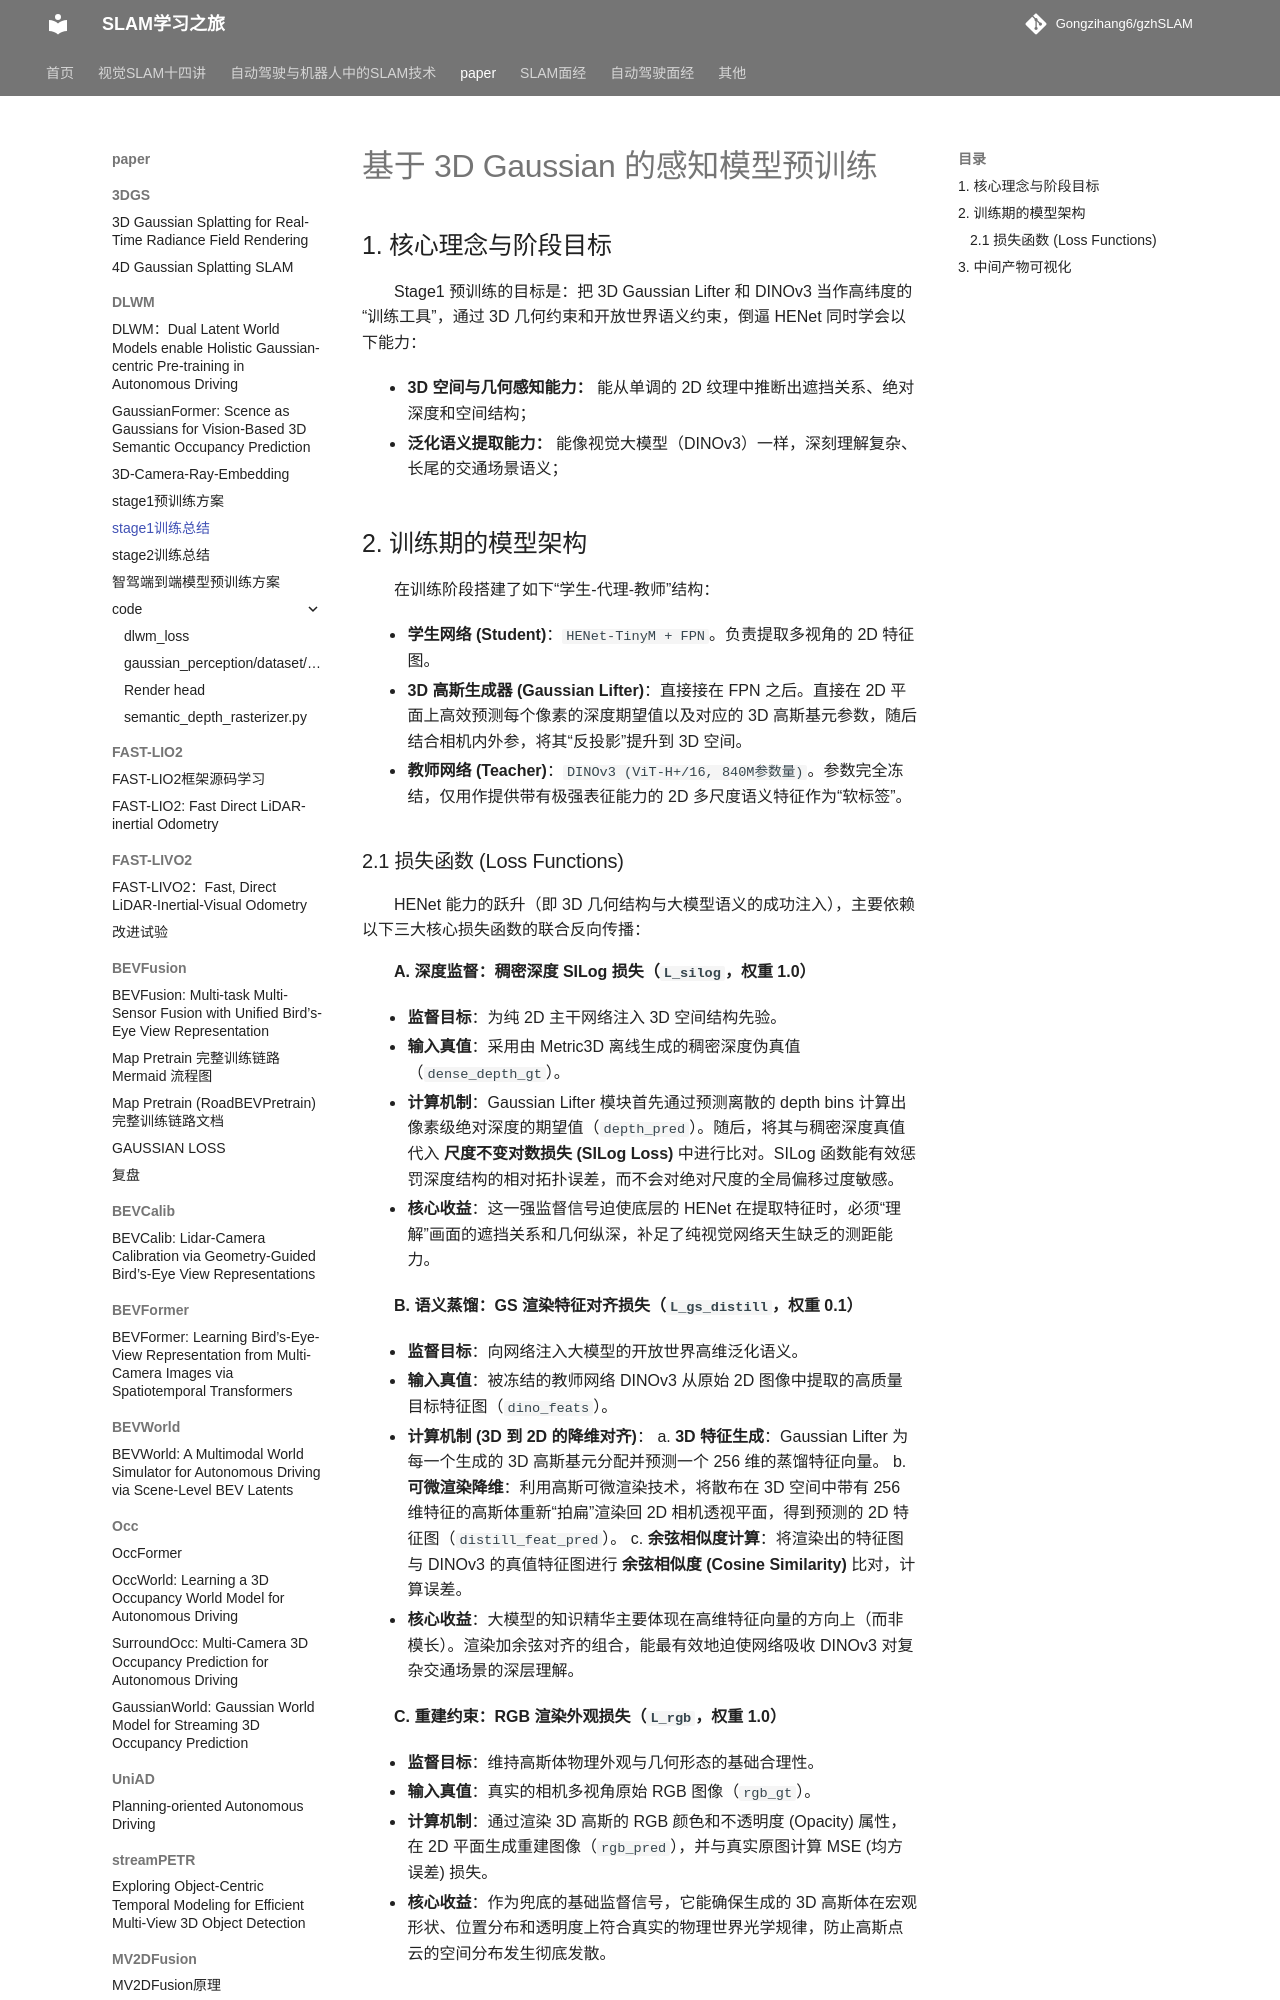

repository: Gongzihang6/gzhSLAM · page: paper/DLWM/stage1训练总结/index.html · generator: mkdocs

# 基于 3D Gaussian 的感知模型预训练

## 1. 核心理念与阶段目标

Stage1 预训练的目标是：把 3D Gaussian Lifter 和 DINOv3 当作高纬度的“训练工具”，通过 3D 几何约束和开放世界语义约束，倒逼 HENet 同时学会以下能力：

- **3D 空间与几何感知能力：** 能从单调的 2D 纹理中推断出遮挡关系、绝对深度和空间结构；
- **泛化语义提取能力：** 能像视觉大模型（DINOv3）一样，深刻理解复杂、长尾的交通场景语义；

## 2. 训练期的模型架构

在训练阶段搭建了如下“学生-代理-教师”结构：

- **学生网络 (Student)**：`HENet-TinyM + FPN`。负责提取多视角的 2D 特征图。
- **3D 高斯生成器 (Gaussian Lifter)**：直接接在 FPN 之后。直接在 2D 平面上高效预测每个像素的深度期望值以及对应的 3D 高斯基元参数，随后结合相机内外参，将其“反投影”提升到 3D 空间。
- **教师网络 (Teacher)**：`DINOv3 (ViT-H+/16, 840M参数量)`。参数完全冻结，仅用作提供带有极强表征能力的 2D 多尺度语义特征作为“软标签”。

### 2.1 损失函数 (Loss Functions)

HENet 能力的跃升（即 3D 几何结构与大模型语义的成功注入），主要依赖以下三大核心损失函数的联合反向传播：

**A. 深度监督：稠密深度 SILog 损失（`L_silog`，权重 1.0）**

- **监督目标**：为纯 2D 主干网络注入 3D 空间结构先验。
- **输入真值**：采用由 Metric3D 离线生成的稠密深度伪真值（`dense_depth_gt`）。
- **计算机制**：Gaussian Lifter 模块首先通过预测离散的 depth bins 计算出像素级绝对深度的期望值（`depth_pred`）。随后，将其与稠密深度真值代入 **尺度不变对数损失 (SILog Loss)** 中进行比对。SILog 函数能有效惩罚深度结构的相对拓扑误差，而不会对绝对尺度的全局偏移过度敏感。
- **核心收益**：这一强监督信号迫使底层的 HENet 在提取特征时，必须“理解”画面的遮挡关系和几何纵深，补足了纯视觉网络天生缺乏的测距能力。

**B. 语义蒸馏：GS 渲染特征对齐损失（`L_gs_distill`，权重 0.1）**

- **监督目标**：向网络注入大模型的开放世界高维泛化语义。
- **输入真值**：被冻结的教师网络 DINOv3 从原始 2D 图像中提取的高质量目标特征图（`dino_feats`）。
- **计算机制 (3D 到 2D 的降维对齐)**：
    a.  **3D 特征生成**：Gaussian Lifter 为每一个生成的 3D 高斯基元分配并预测一个 256 维的蒸馏特征向量。
    b.  **可微渲染降维**：利用高斯可微渲染技术，将散布在 3D 空间中带有 256 维特征的高斯体重新“拍扁”渲染回 2D 相机透视平面，得到预测的 2D 特征图（`distill_feat_pred`）。
    c.  **余弦相似度计算**：将渲染出的特征图与 DINOv3 的真值特征图进行 **余弦相似度 (Cosine Similarity)** 比对，计算误差。
- **核心收益**：大模型的知识精华主要体现在高维特征向量的方向上（而非模长）。渲染加余弦对齐的组合，能最有效地迫使网络吸收 DINOv3 对复杂交通场景的深层理解。

**C. 重建约束：RGB 渲染外观损失（`L_rgb`，权重 1.0）**

- **监督目标**：维持高斯体物理外观与几何形态的基础合理性。
- **输入真值**：真实的相机多视角原始 RGB 图像（`rgb_gt`）。
- **计算机制**：通过渲染 3D 高斯的 RGB 颜色和不透明度 (Opacity) 属性，在 2D 平面生成重建图像（`rgb_pred`），并与真实原图计算 MSE (均方误差) 损失。
- **核心收益**：作为兜底的基础监督信号，它能确保生成的 3D 高斯体在宏观形状、位置分布和透明度上符合真实的物理世界光学规律，防止高斯点云的空间分布发生彻底发散。
